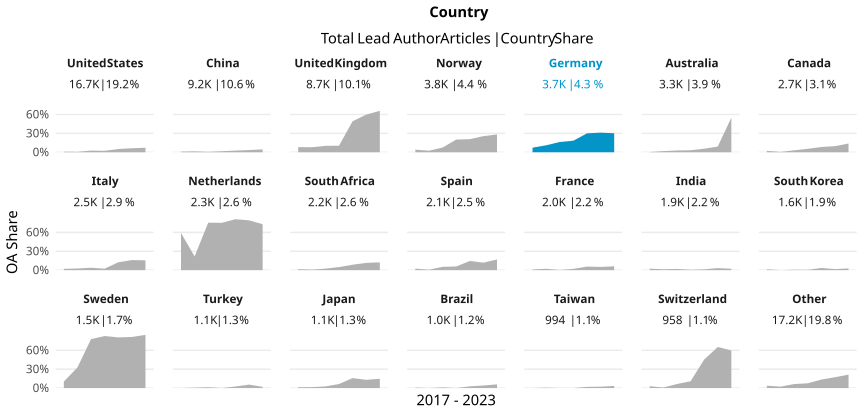

The table this chart was drawn from, first rows:
country_name_fct, cr_year, articles, cc_total, prop
United States, '17, 2609, 25, 0.009582
United States, '18, 2489, 17, 0.00683
United States, '19, 2527, 66, 0.02612
United States, '20, 2464, 56, 0.02273
United States, '21, 2513, 130, 0.05173
United States, '22, 2226, 141, 0.06334
United States, '23, 1835, 131, 0.07139
China, '17, 763, 8, 0.01048
China, '18, 964, 14, 0.01452
China, '19, 1356, 9, 0.006637
China, '20, 1322, 21, 0.01589
China, '21, 1598, 42, 0.02628
China, '22, 1754, 61, 0.03478
China, '23, 1459, 67, 0.04592
United Kingdom, '17, 1323, 108, 0.08163
United Kingdom, '18, 1206, 96, 0.0796
United Kingdom, '19, 1364, 139, 0.1019
United Kingdom, '20, 1376, 143, 0.1039
United Kingdom, '21, 1341, 661, 0.4929
United Kingdom, '22, 1167, 698, 0.5981
United Kingdom, '23, 964, 635, 0.6587
Norway, '17, 679, 28, 0.04124
Norway, '18, 610, 15, 0.02459
Norway, '19, 479, 36, 0.07516
Norway, '20, 557, 112, 0.2011
Norway, '21, 524, 109, 0.208
Norway, '22, 543, 139, 0.256
Norway, '23, 424, 120, 0.283
Germany, '17, 550, 40, 0.07273
Germany, '18, 514, 57, 0.1109
Germany, '19, 564, 92, 0.1631
Germany, '20, 583, 107, 0.1835
Germany, '21, 586, 176, 0.3003
Germany, '22, 520, 162, 0.3115
Germany, '23, 414, 125, 0.3019
Australia, '17, 545, 2, 0.00367
Australia, '18, 453, 8, 0.01766
Australia, '19, 500, 14, 0.028
Australia, '20, 503, 16, 0.03181
Australia, '21, 516, 29, 0.0562
Australia, '22, 463, 42, 0.09071
Australia, '23, 360, 198, 0.55
Canada, '17, 398, 9, 0.02261
Canada, '18, 364, 2, 0.005495
Canada, '19, 392, 12, 0.03061
Canada, '20, 402, 22, 0.05473
Canada, '21, 371, 31, 0.08356
Canada, '22, 372, 36, 0.09677
Canada, '23, 352, 49, 0.1392
Italy, '17, 338, 7, 0.02071
Italy, '18, 301, 8, 0.02658
Italy, '19, 392, 15, 0.03827
Italy, '20, 383, 9, 0.0235
Italy, '21, 367, 46, 0.1253
Italy, '22, 380, 61, 0.1605
Italy, '23, 352, 55, 0.1562
Netherlands, '17, 366, 216, 0.5902
Netherlands, '18, 275, 60, 0.2182
Netherlands, '19, 367, 277, 0.7548
Netherlands, '20, 327, 246, 0.7523
... 87 more rows
